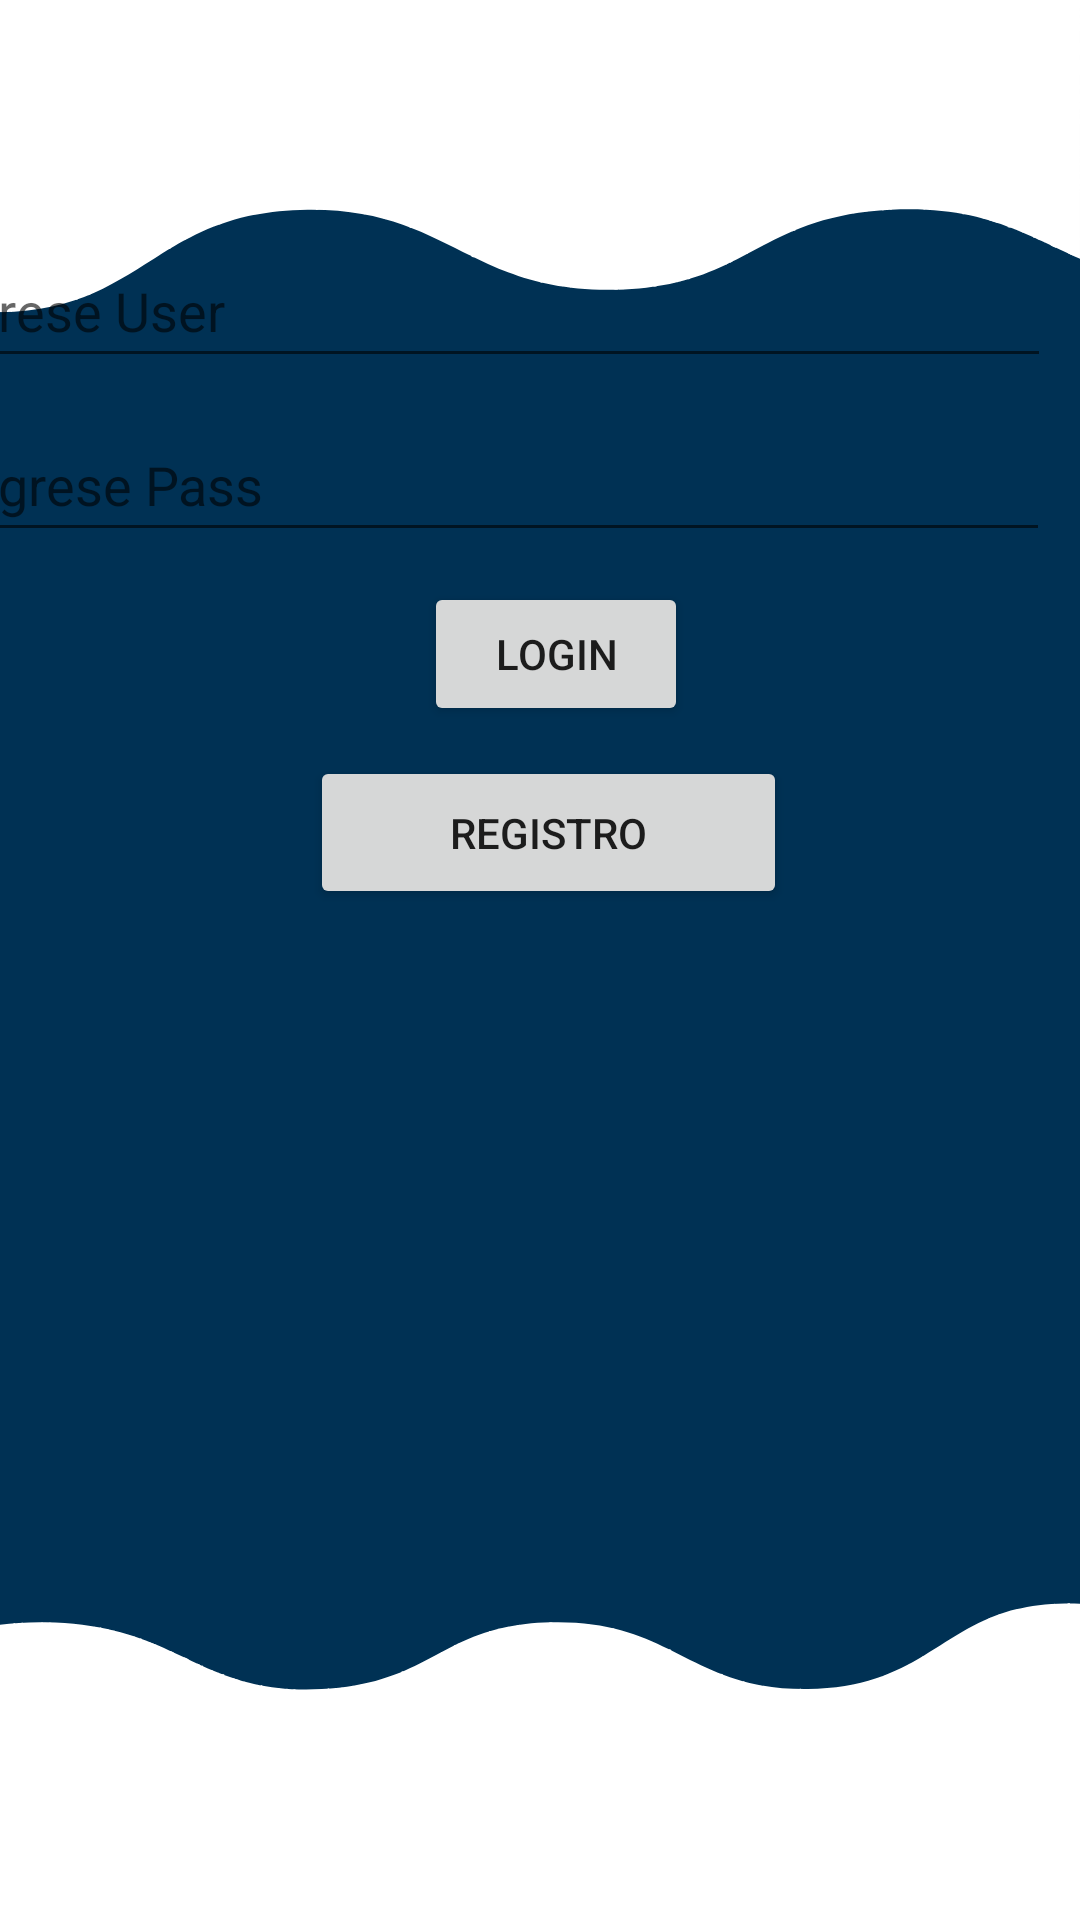

The Android layout XML behind this screen, and the referenced resources:
<!-- AndroidManifest.xml: application theme Theme.AppCompat.DayNight.DarkActionBar -->
<!-- res/layout/activity_main.xml -->
<?xml version="1.0" encoding="utf-8"?>
<androidx.constraintlayout.widget.ConstraintLayout xmlns:android="http://schemas.android.com/apk/res/android"
    xmlns:app="http://schemas.android.com/apk/res-auto"
    xmlns:tools="http://schemas.android.com/tools"
    android:layout_width="match_parent"
    android:layout_height="match_parent"
    android:background="@drawable/ic_log_register"
    tools:context=".view.actividades.Login">

    <EditText
        android:id="@+id/txtUser"
        android:layout_width="380dp"
        android:layout_height="48dp"
        android:layout_margin="10dp"
        android:ems="10"
        android:hint="Ingrese User"
        android:inputType="textPersonName"
        android:minHeight="48dp"
        app:layout_constraintEnd_toEndOf="parent"
        app:layout_constraintHorizontal_bias="1.0"
        app:layout_constraintStart_toStartOf="parent"
        app:layout_constraintTop_toBottomOf="@+id/imageView" />

    <Button
        android:id="@+id/btnLogin"
        android:layout_width="wrap_content"
        android:layout_height="wrap_content"
        android:layout_margin="10dp"
        android:layout_marginTop="64dp"
        android:layout_marginEnd="116dp"
        android:onClick="solicitarValidacion"
        android:text="Login"
        app:layout_constraintEnd_toEndOf="@+id/txtPass"
        app:layout_constraintHorizontal_bias="0.543"
        app:layout_constraintStart_toStartOf="parent"
        app:layout_constraintTop_toBottomOf="@+id/txtPass" />

    <Button
        android:id="@+id/button"
        android:layout_width="159dp"
        android:layout_height="51dp"
        android:layout_margin="10dp"
        android:layout_marginTop="28dp"
        android:layout_marginEnd="8dp"
        android:onClick="abrirRegistro"
        android:text="Registro"
        app:layout_constraintEnd_toEndOf="parent"
        app:layout_constraintHorizontal_bias="0.516"
        app:layout_constraintStart_toStartOf="parent"
        app:layout_constraintTop_toBottomOf="@+id/btnLogin" />

    <EditText
        android:id="@+id/txtPass"
        android:layout_width="0dp"
        android:layout_height="wrap_content"
        android:layout_margin="10dp"
        android:layout_marginTop="8dp"
        android:ems="10"
        android:hint="Ingrese Pass"
        android:inputType="textPersonName"
        android:minHeight="48dp"
        app:layout_constraintEnd_toEndOf="parent"
        app:layout_constraintHorizontal_bias="0.0"
        app:layout_constraintStart_toStartOf="@+id/txtUser"
        app:layout_constraintTop_toBottomOf="@+id/txtUser" />

    <ProgressBar
        android:id="@+id/barraProgreso"
        style="?android:attr/progressBarStyle"
        android:layout_width="91dp"
        android:layout_height="75dp"
        android:layout_marginTop="100dp"
        android:layout_marginEnd="16dp"
        android:visibility="gone"
        app:layout_constraintEnd_toEndOf="@+id/btnLogin"
        app:layout_constraintTop_toBottomOf="@+id/btnLogin"
        tools:visibility="gone" />

    <ImageView
        android:id="@+id/imageView"
        android:layout_width="470dp"
        android:layout_height="352dp"
        android:layout_marginBottom="572dp"
        app:layout_constraintBottom_toBottomOf="parent"
        app:layout_constraintEnd_toEndOf="parent"
        app:layout_constraintHorizontal_bias="0.508"
        app:layout_constraintStart_toStartOf="parent"
        app:srcCompat="@drawable/ic_logo_general" />
</androidx.constraintlayout.widget.ConstraintLayout>
<!-- resources referenced by this layout -->
<resources>
  <!-- drawable ic_log_register: png bitmap (drawable, 26860 bytes) -->
  <!-- drawable ic_logo_general: png bitmap (drawable, 62785 bytes) -->
</resources>
